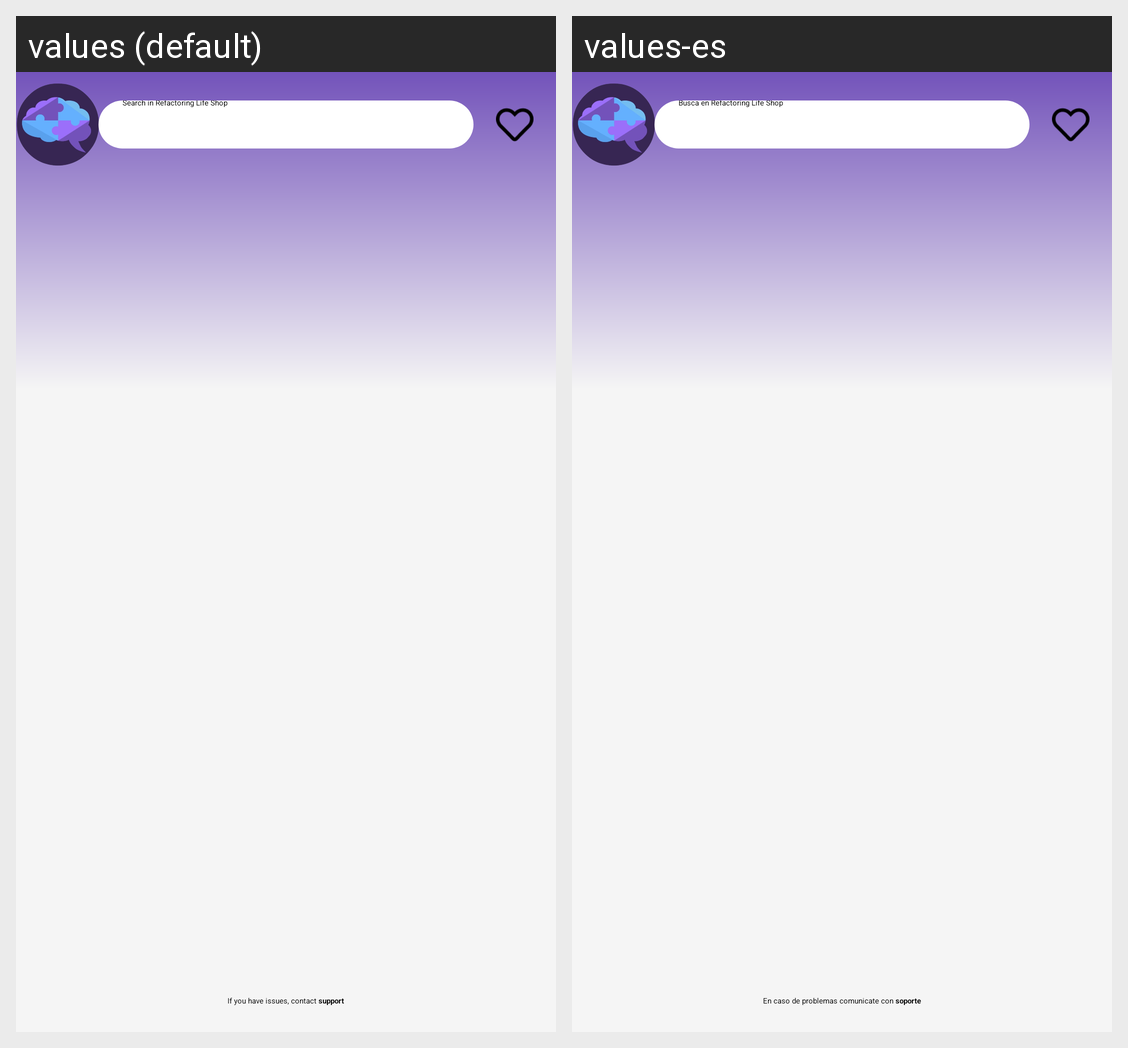

For this localized Android screen grid, give each drawn string resource with its value in every locale shown.
Android screen res/layout/activity_search.xml rendered under 2 locales, left to right: values (default), values-es. Device: Nexus 5 (rendered at 1080×1920; each locale shown at half size, 540×960, under a caption strip naming it); theme Theme.MyApplication.
Strings drawn on this screen, with the default value and each locale's value (text and hints the layout hard-codes, and strings that could not be matched under every locale, appear in the picture but are not listed):

home_sv_hint
  values: Search in Refactoring Life Shop
  values-es: Busca en Refactoring Life Shop

support_message
  values: If you have issues, contact support
  values-es: En caso de problemas comunicate con soporte
